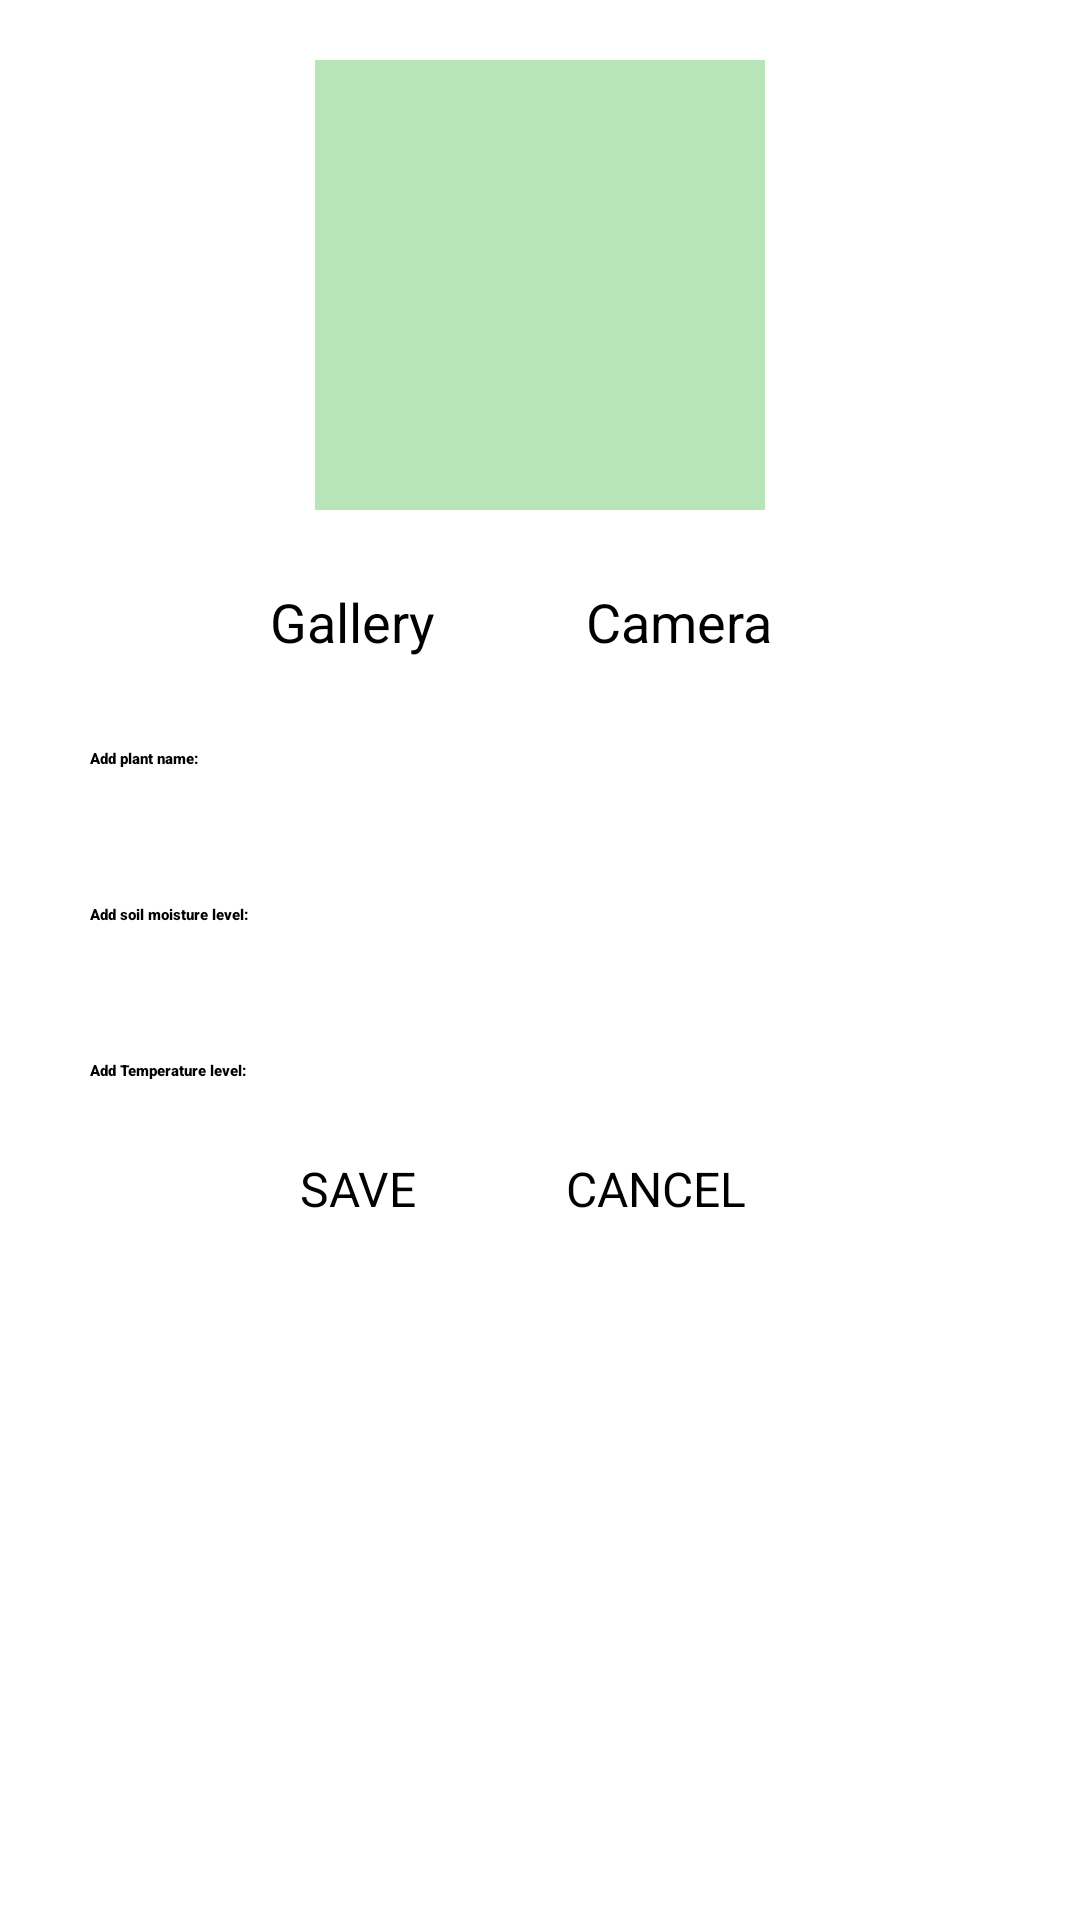

Layout XML and referenced resources for this Android screen:
<!-- AndroidManifest.xml: application theme Theme.GreenGuardian390 -->
<!-- res/layout/activity_add_plant_page.xml -->
<?xml version="1.0" encoding="utf-8"?>
<LinearLayout xmlns:android="http://schemas.android.com/apk/res/android"
    xmlns:app="http://schemas.android.com/apk/res-auto"
    xmlns:tools="http://schemas.android.com/tools"
    android:layout_width="match_parent"
    android:layout_height="match_parent"
    android:backgroundTint="#958383"
    android:orientation="vertical">


    <ImageView
        android:id="@+id/ImageView"
        android:layout_width="150dp"
        android:layout_height="150dp"
        android:layout_gravity="center"
        android:layout_marginTop="20dp"
        android:background="#B8E4B9" />

    <LinearLayout
        android:layout_width="wrap_content"
        android:layout_height="wrap_content"
        android:orientation="horizontal">

        <Button
            android:id="@+id/GalleryButton"
            android:layout_width="wrap_content"
            android:layout_height="wrap_content"
            android:layout_marginLeft="90dp"
            android:layout_marginTop="25dp"
            android:text="Gallery"
            android:textSize="18sp" />

        <Button
            android:id="@+id/CameraButton"
            android:layout_width="wrap_content"
            android:layout_height="wrap_content"
            android:layout_marginLeft="50dp"
            android:layout_marginTop="25dp"
            android:text="Camera"
            android:textSize="18sp" />

    </LinearLayout>

    <EditText
        android:id="@+id/AddNameEditText"
        android:layout_width="match_parent"
        android:layout_height="wrap_content"
        android:layout_marginHorizontal="30dp"
        android:layout_marginTop="30dp"
        android:fontFamily="sans-serif-black"
        android:hint="Add plant name:"
        android:paddingBottom="15dp" />

    <EditText
        android:id="@+id/AddSoilEditText"
        android:layout_width="match_parent"
        android:layout_height="wrap_content"
        android:layout_marginHorizontal="30dp"
        android:layout_marginTop="30dp"
        android:fontFamily="sans-serif-black"
        android:hint="Add soil moisture level:"
        android:paddingBottom="15dp" />

    <EditText
        android:id="@+id/AddTemperatureEditText"
        android:layout_width="match_parent"
        android:layout_height="wrap_content"
        android:layout_marginHorizontal="30dp"
        android:layout_marginTop="30dp"
        android:fontFamily="sans-serif-black"
        android:hint="Add Temperature level:"
        android:paddingBottom="15dp" />

    <LinearLayout
    android:layout_width="wrap_content"
    android:layout_height="wrap_content"
    android:orientation="horizontal">

    <Button
        android:id="@+id/Savebutton"
        android:layout_width="wrap_content"
        android:layout_height="wrap_content"
        android:layout_marginLeft="100dp"
        android:layout_marginTop="10dp"
        android:text="SAVE"
        android:textSize="16sp" />

    <Button
        android:id="@+id/cancel_button"
        android:layout_width="wrap_content"
        android:layout_height="wrap_content"
        android:layout_marginLeft="50dp"
        android:layout_marginTop="10dp"
        android:text="CANCEL"
        android:textSize="16sp" />
    </LinearLayout>

</LinearLayout>
<!-- resources referenced by this layout -->
<resources>
  <style name="Theme.GreenGuardian390" parent="Theme.MaterialComponents.DayNight.DarkActionBar">
          
          <item name="colorPrimary">@color/purple_200</item>
          <item name="colorPrimaryVariant">@color/purple_700</item>
          <item name="colorOnPrimary">@color/black</item>
          
          <item name="colorSecondary">@color/teal_200</item>
          <item name="colorSecondaryVariant">@color/teal_200</item>
          <item name="colorOnSecondary">@color/black</item>
          
          <item name="android:statusBarColor">?attr/colorPrimaryVariant</item>
          
      </style>
  <color name="purple_200">#FFBB86FC</color>
  <color name="purple_700">#FF3700B3</color>
  <color name="black">#FF000000</color>
  <color name="teal_200">#FF03DAC5</color>
</resources>
